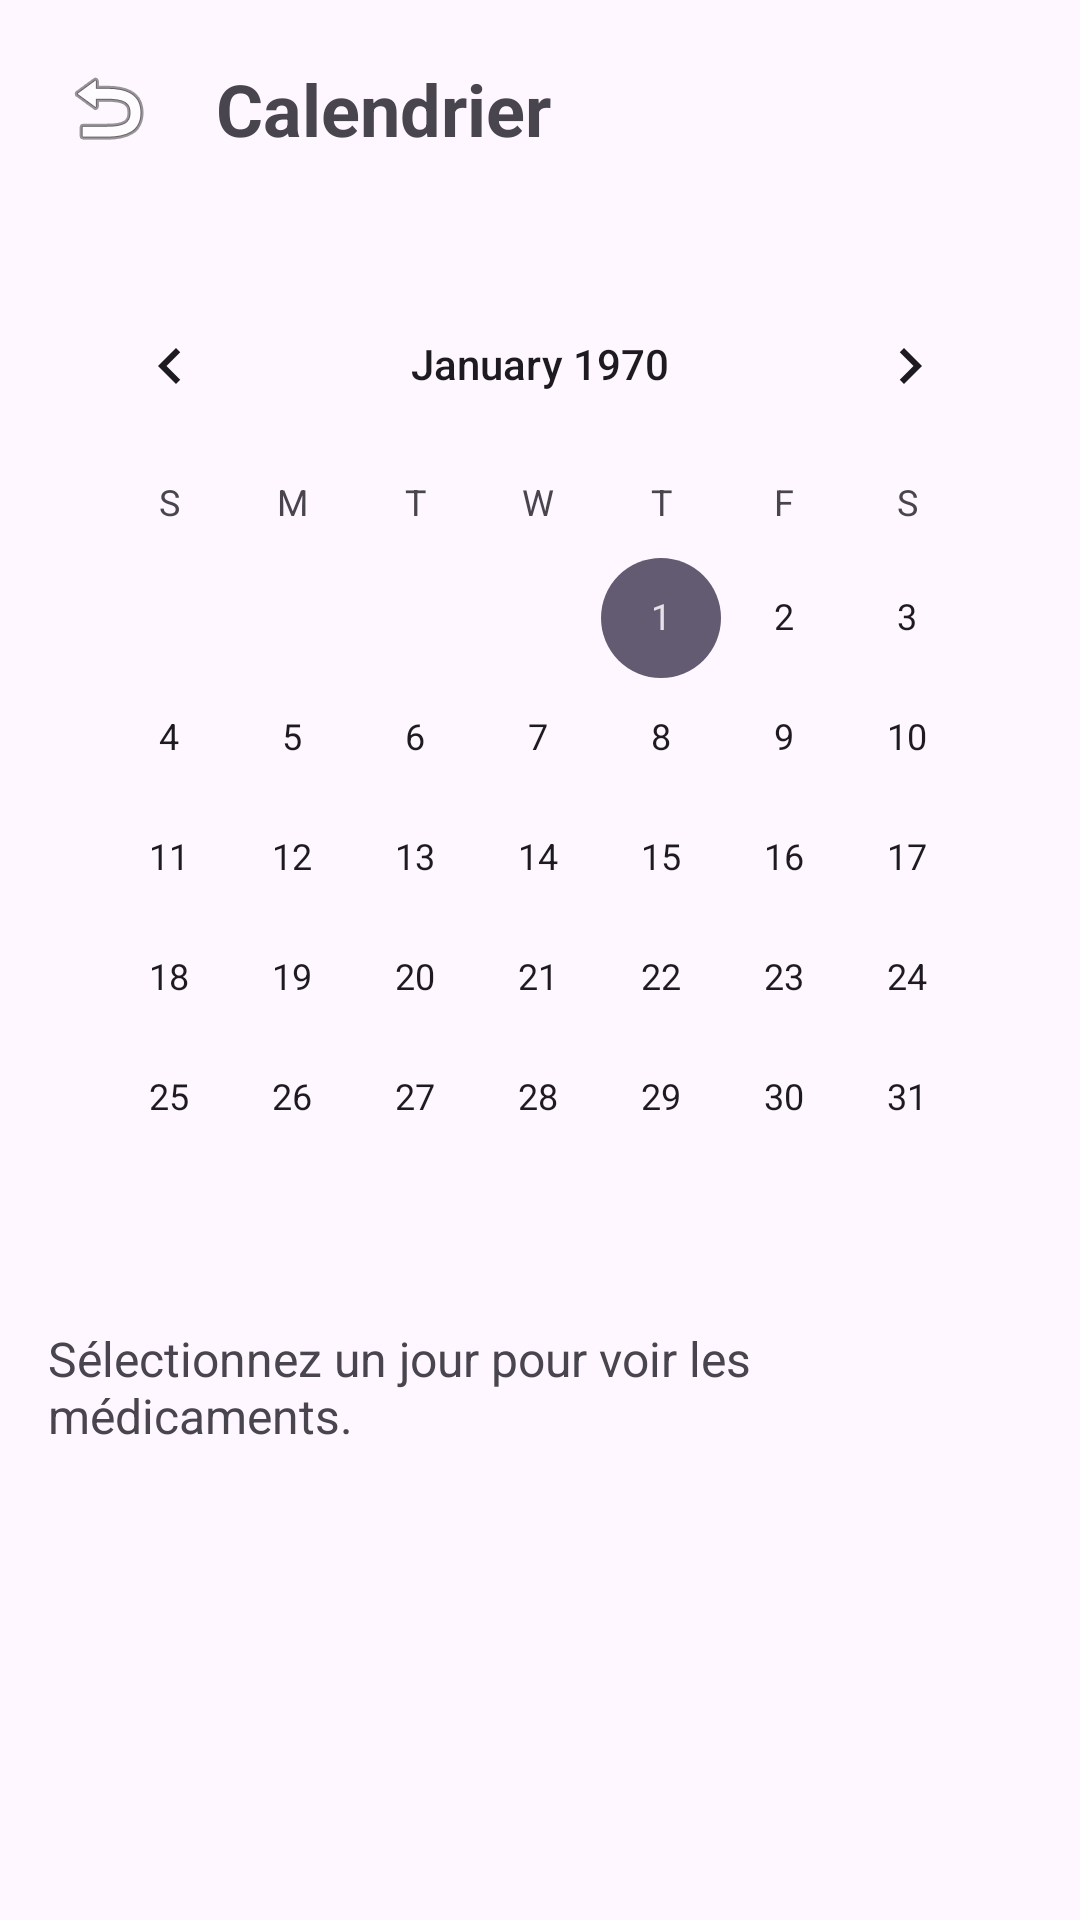

Produce the Android XML layout that renders to this screen, including the resource entries it uses.
<!-- AndroidManifest.xml: application theme Theme.Pilulier -->
<!-- res/layout/activity_calendrier.xml -->
<?xml version="1.0" encoding="utf-8"?>
<androidx.constraintlayout.widget.ConstraintLayout
    xmlns:android="http://schemas.android.com/apk/res/android"
    xmlns:app="http://schemas.android.com/apk/res-auto"
    xmlns:tools="http://schemas.android.com/tools"
    android:layout_width="match_parent"
    android:layout_height="match_parent"
    tools:context=".CalendrierActivity"
    android:padding="16dp">

    
    <ImageButton
        android:id="@+id/btnBack"
        android:layout_width="40dp"
        android:layout_height="40dp"
        android:background="?attr/selectableItemBackgroundBorderless"
        android:contentDescription="Retour"
        android:src="@android:drawable/ic_menu_revert"
        app:layout_constraintTop_toTopOf="parent"
        app:layout_constraintStart_toStartOf="parent" />

    
    <TextView
        android:id="@+id/calendarTitle"
        android:layout_width="wrap_content"
        android:layout_height="wrap_content"
        android:text="Calendrier"
        android:textSize="24sp"
        android:textStyle="bold"
        app:layout_constraintTop_toTopOf="parent"
        app:layout_constraintStart_toEndOf="@id/btnBack"
        app:layout_constraintBottom_toBottomOf="@id/btnBack"
        android:layout_marginStart="16dp" />

    
    <CalendarView
        android:id="@+id/calendarView"
        android:layout_width="0dp"
        android:layout_height="wrap_content"
        android:layout_marginTop="32dp"
        app:layout_constraintTop_toBottomOf="@id/btnBack"
        app:layout_constraintStart_toStartOf="parent"
        app:layout_constraintEnd_toEndOf="parent" />

    
    <TextView
        android:id="@+id/tvMedsOfDay"
        android:layout_width="0dp"
        android:layout_height="wrap_content"
        android:text="Sélectionnez un jour pour voir les médicaments."
        android:textSize="16sp"
        android:layout_marginTop="16dp"
        app:layout_constraintTop_toBottomOf="@id/calendarView"
        app:layout_constraintStart_toStartOf="parent"
        app:layout_constraintEnd_toEndOf="parent" />

</androidx.constraintlayout.widget.ConstraintLayout>
<!-- resources referenced by this layout -->
<resources>
  <style name="Theme.Pilulier" parent="Base.Theme.Pilulier" />
  <style name="Base.Theme.Pilulier" parent="Theme.Material3.DayNight.NoActionBar">
          
          
      </style>
</resources>
